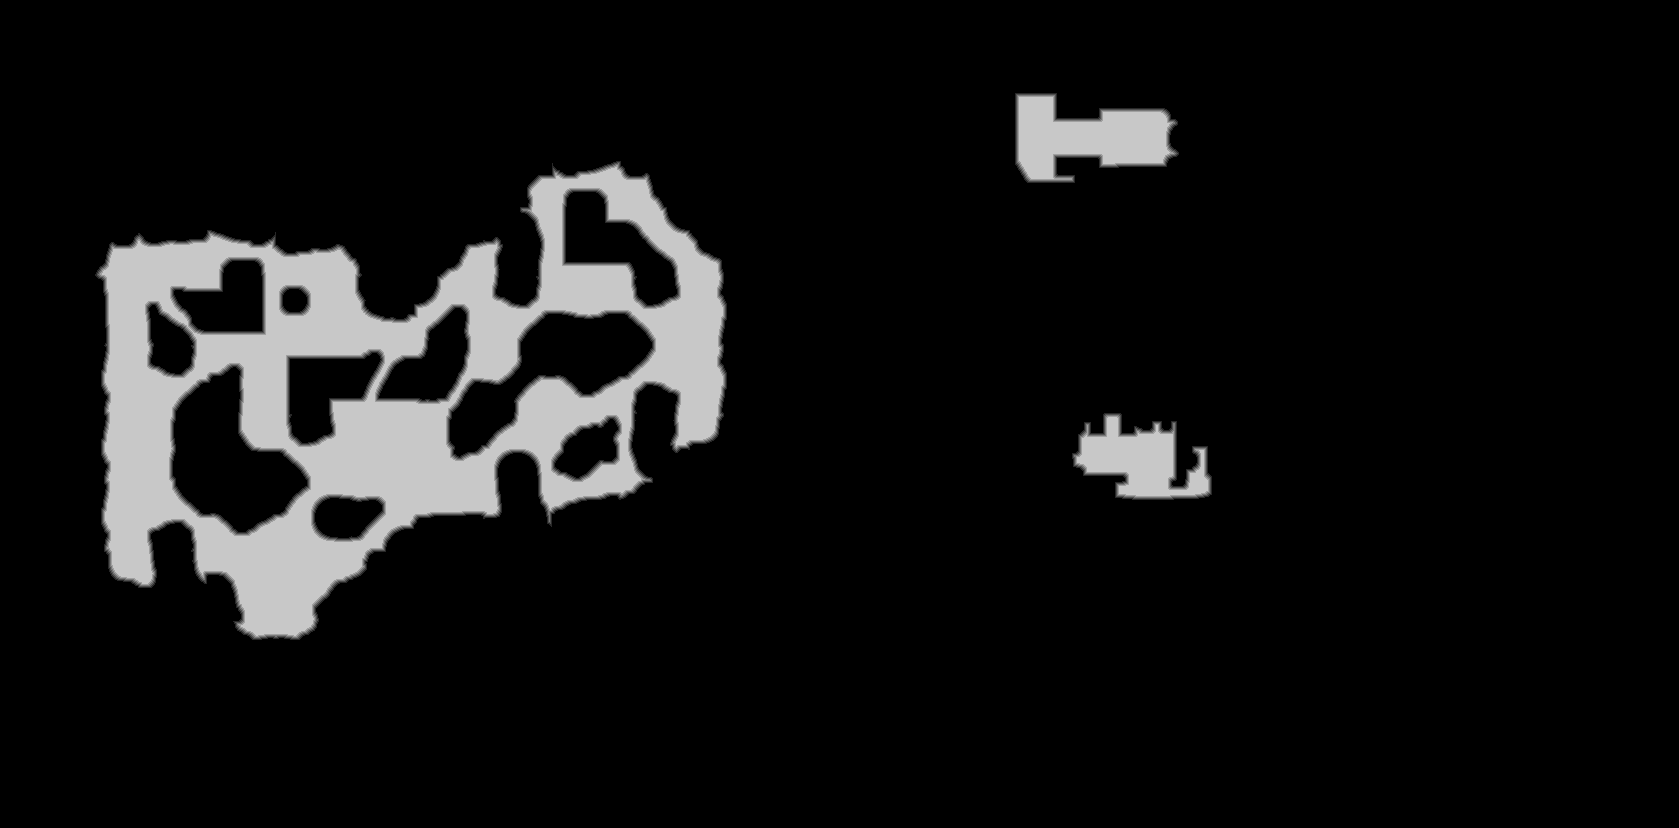

The file beside this chart, header and first rows:
source	tdt_hull melee
truth	truth_35c01f9cbf0.tsv
width	1679
height	828
nibble	0	1241155
nibble	1	8308
nibble	2	8301
nibble	3	8280
nibble	4	8230
nibble	5	115938
